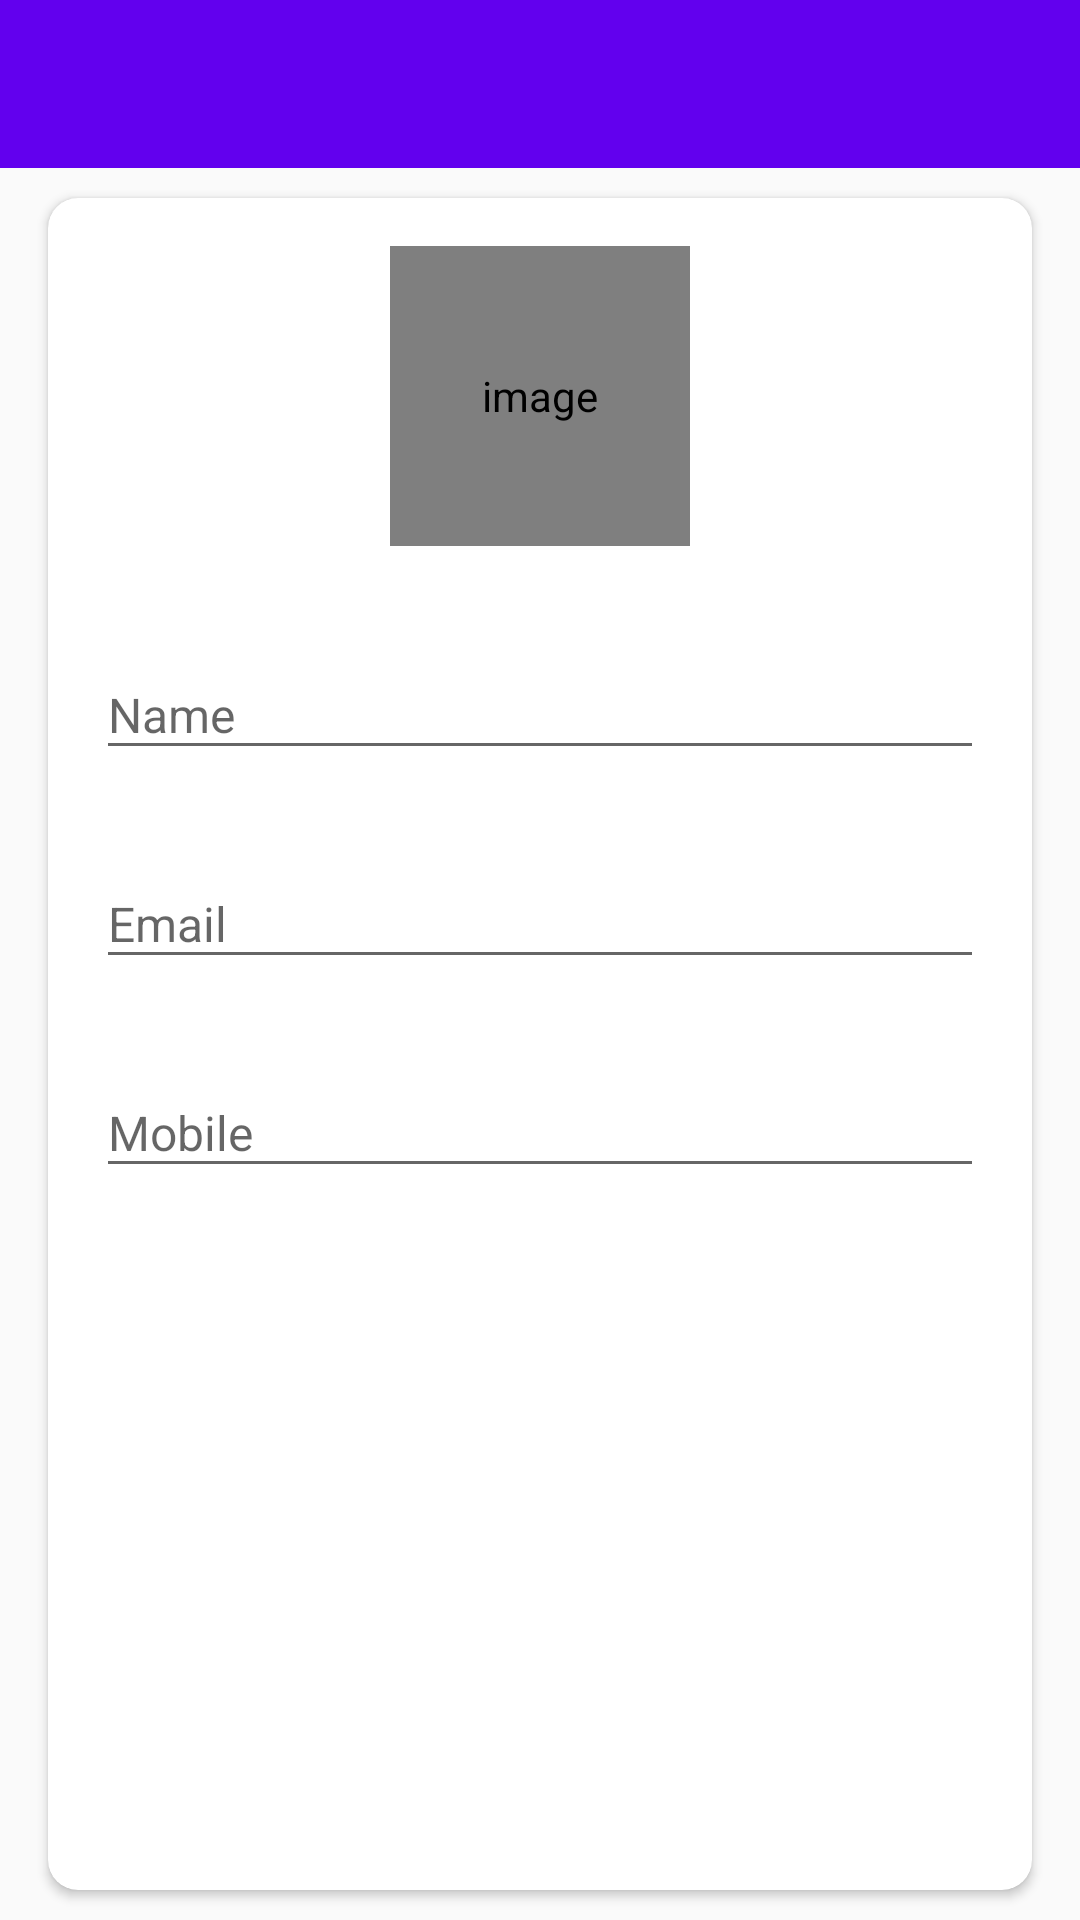

The Android layout XML behind this screen, and the referenced resources:
<!-- AndroidManifest.xml: activity theme AppTheme.NoActionBar -->
<!-- res/layout/activity_my_profile.xml -->
<?xml version="1.0" encoding="utf-8"?>
<LinearLayout xmlns:android="http://schemas.android.com/apk/res/android"
    xmlns:app="http://schemas.android.com/apk/res-auto"
    xmlns:tools="http://schemas.android.com/tools"
    android:layout_width="match_parent"
    android:layout_height="match_parent"
    android:orientation="vertical"
    tools:context=".activities.MyProfileActivity">

    <com.google.android.material.appbar.AppBarLayout
        android:layout_width="match_parent"
        android:layout_height="wrap_content"
        android:theme="@style/AppTheme.AppBarOverlay">

        <androidx.appcompat.widget.Toolbar
            android:id="@+id/toolbar_my_profile_activity"
            android:layout_width="wrap_content"
            android:layout_height="?attr/actionBarSize"
            android:background="?attr/colorPrimary"
            app:popupTheme="@style/AppTheme.PopUpOverlay"/>
    </com.google.android.material.appbar.AppBarLayout>


    <LinearLayout
        android:layout_width="match_parent"
        android:layout_height="match_parent"
        android:background="@drawable/ic_background">

        <androidx.cardview.widget.CardView
            android:layout_width="match_parent"
            android:layout_height="match_parent"
            android:layout_marginStart="@dimen/my_profile_screen_content_marginStartEnd"
            android:layout_marginTop="@dimen/my_profile_screen_content_marginTopBottom"
            android:layout_marginEnd="@dimen/my_profile_screen_content_marginStartEnd"
            android:layout_marginBottom="@dimen/my_profile_screen_content_marginTopBottom"
            android:elevation="@dimen/card_view_elevation"
            app:cardCornerRadius="@dimen/card_view_corner_radius">

            <LinearLayout
                android:layout_width="match_parent"
                android:layout_height="wrap_content"
                android:orientation="vertical"
                android:padding="@dimen/my_profile_screen_content_padding">

                <de.hdodenhof.circleimageview.CircleImageView
                    android:id="@+id/img_user_image_my_profile"
                    android:layout_width="@dimen/my_profile_user_image_size"
                    android:layout_height="@dimen/my_profile_user_image_size"
                    android:contentDescription="@string/image_contentDescription"
                    android:layout_gravity="center"
                    android:src="@drawable/ic_user_place_holder"/>

                <com.google.android.material.textfield.TextInputLayout
                    android:layout_width="match_parent"
                    android:layout_height="wrap_content"
                    android:layout_marginTop="@dimen/my_profile_name_til_marginTop">

                    <androidx.appcompat.widget.AppCompatEditText
                        android:id="@+id/edt_name_my_profile"
                        android:layout_width="match_parent"
                        android:layout_height="wrap_content"
                        android:hint="@string/name"
                        android:textSize="@dimen/et_text_size"/>
                </com.google.android.material.textfield.TextInputLayout>

                <com.google.android.material.textfield.TextInputLayout
                    android:layout_width="match_parent"
                    android:layout_height="wrap_content"
                    android:layout_marginTop="@dimen/my_profile_edt_email_marginTop">

                    <androidx.appcompat.widget.AppCompatEditText
                        android:id="@+id/edt_email_my_profile"
                        android:layout_width="match_parent"
                        android:layout_height="wrap_content"
                        android:focusable="false"
                        android:focusableInTouchMode="false"
                        android:hint="@string/email"
                        android:inputType="textEmailAddress"
                        android:textSize="@dimen/et_text_size"/>
                </com.google.android.material.textfield.TextInputLayout>

                <com.google.android.material.textfield.TextInputLayout
                    android:layout_width="match_parent"
                    android:layout_height="wrap_content"
                    android:layout_marginTop="@dimen/my_profile_edt_mobile_marginTop">

                    <androidx.appcompat.widget.AppCompatEditText
                        android:id="@+id/edt_mobile_my_profile"
                        android:layout_width="match_parent"
                        android:layout_height="wrap_content"
                        android:inputType="phone"
                        android:hint="@string/mobile"
                        android:textSize="@dimen/et_text_size"/>
                </com.google.android.material.textfield.TextInputLayout>

                <Button
                    android:id="@+id/btn_update_my_profile"
                    android:layout_width="match_parent"
                    android:layout_height="wrap_content"
                    android:layout_gravity="center"
                    android:layout_marginTop="@dimen/my_profile_btn_update_marginTop"
                    android:foreground="?attr/selectableItemBackground"
                    android:background="@drawable/shape_button_rounded"
                    android:gravity="center"
                    android:paddingTop="@dimen/btn_paddingTopBottom"
                    android:paddingBottom="@dimen/btn_paddingTopBottom"
                    android:text="@string/update"
                    android:textColor="@android:color/white"
                    android:textSize="@dimen/btn_text_size"/>

            </LinearLayout>
        </androidx.cardview.widget.CardView>
    </LinearLayout>

</LinearLayout>
<!-- resources referenced by this layout -->
<resources>
  <dimen name="btn_paddingTopBottom">8dp</dimen>
  <dimen name="btn_text_size">18sp</dimen>
  <dimen name="card_view_corner_radius">10dp</dimen>
  <dimen name="card_view_elevation">10dp</dimen>
  <dimen name="et_text_size">16sp</dimen>
  <dimen name="my_profile_btn_update_marginTop">30dp</dimen>
  <dimen name="my_profile_edt_email_marginTop">20dp</dimen>
  <dimen name="my_profile_edt_mobile_marginTop">20dp</dimen>
  <dimen name="my_profile_name_til_marginTop">25dp</dimen>
  <dimen name="my_profile_screen_content_marginStartEnd">16dp</dimen>
  <dimen name="my_profile_screen_content_marginTopBottom">10dp</dimen>
  <dimen name="my_profile_screen_content_padding">16dp</dimen>
  <dimen name="my_profile_user_image_size">100dp</dimen>
  <string name="email">Email</string>
  <string name="image_contentDescription">image</string>
  <string name="mobile">Mobile</string>
  <string name="name">Name</string>
  <string name="update">UPDATE</string>
  <style name="AppTheme.AppBarOverlay" parent="ThemeOverlay.AppCompat.Dark.ActionBar" />
  <style name="AppTheme.PopUpOverlay" parent="ThemeOverlay.AppCompat.Light" />
  <style name="AppTheme.NoActionBar">
          <item name="windowActionBar"> false</item>
          <item name="windowNoTitle">true</item>
      </style>
</resources>
